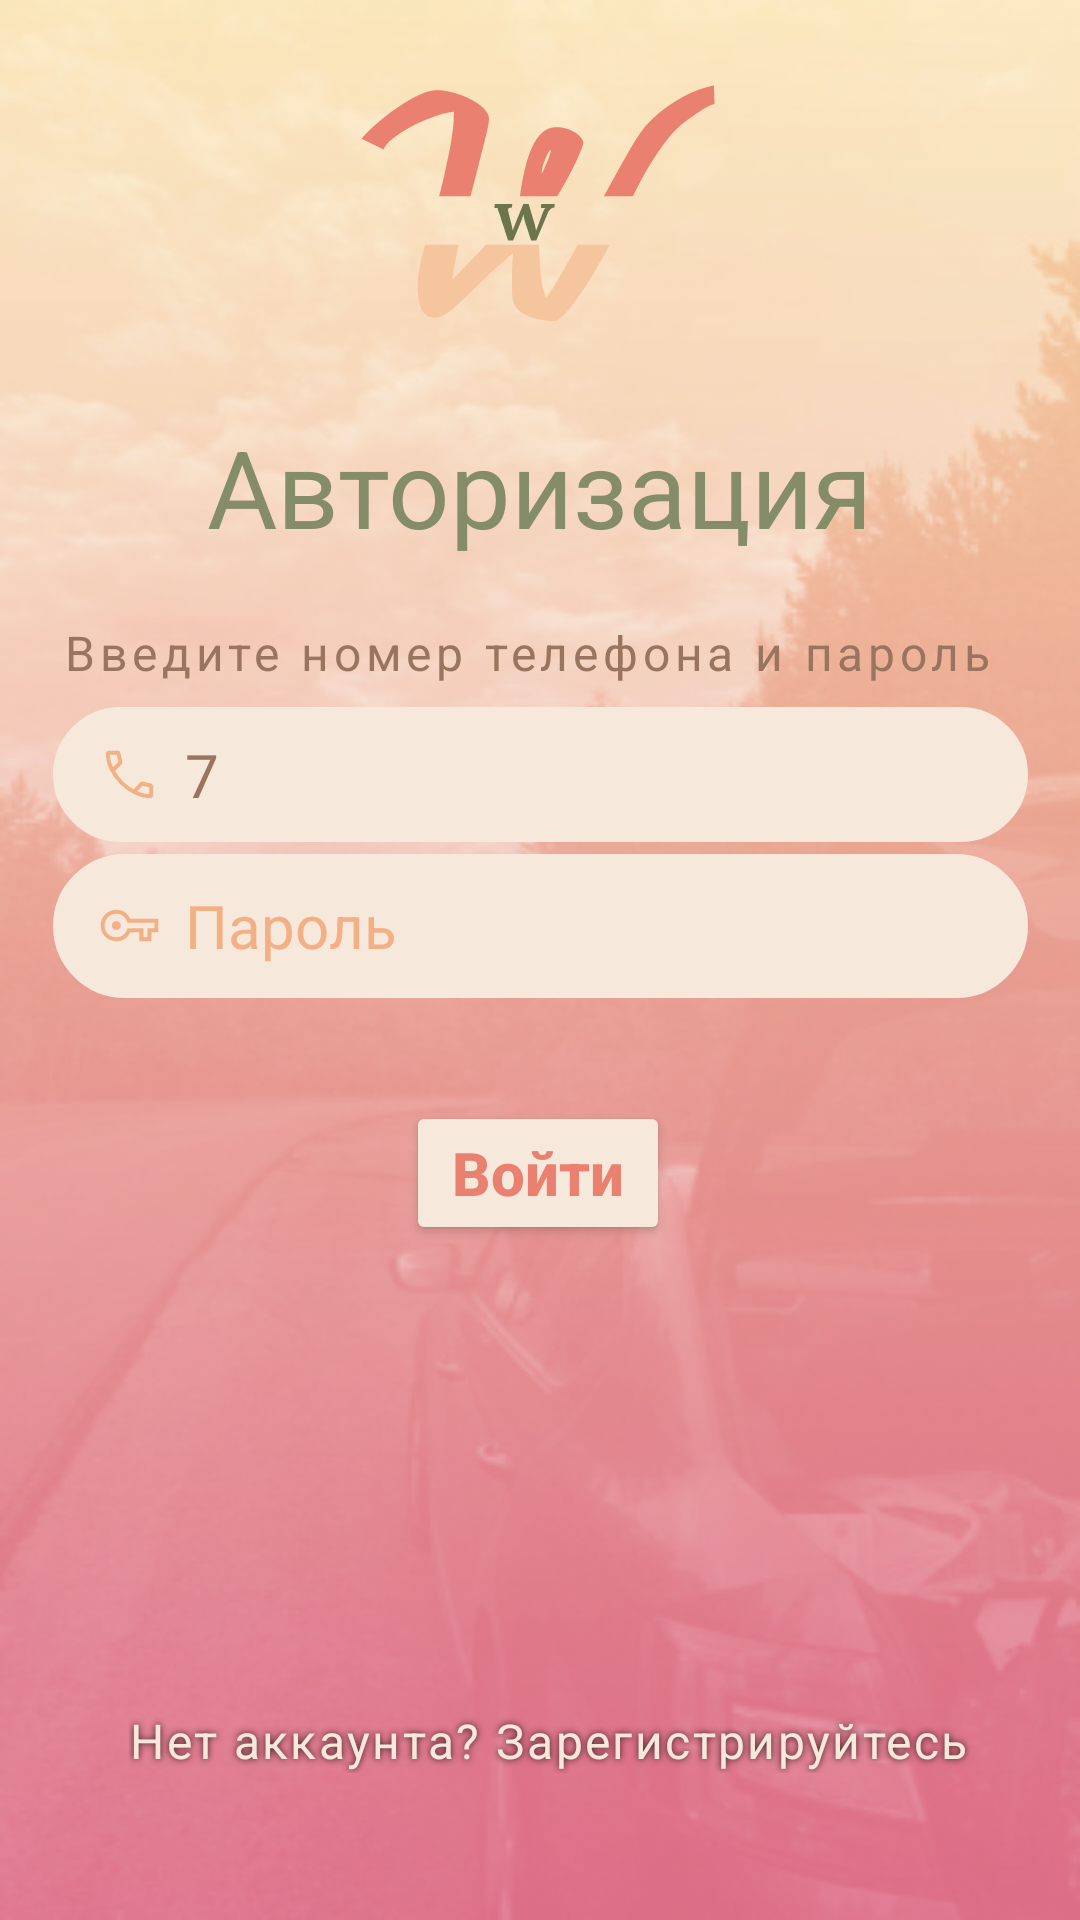

Android layout source for this screen:
<!-- AndroidManifest.xml: application theme Theme.Wednesday -->
<!-- res/layout/fragment_login.xml -->
<?xml version="1.0" encoding="utf-8"?>
<androidx.constraintlayout.widget.ConstraintLayout xmlns:android="http://schemas.android.com/apk/res/android"
    xmlns:tools="http://schemas.android.com/tools"
    android:layout_width="match_parent"
    android:layout_height="match_parent"

    xmlns:app="http://schemas.android.com/apk/res-auto"
    android:background="@drawable/photo">

    <TextView
        android:layout_width="wrap_content"
        android:layout_height="wrap_content"
        android:text="Авторизация"
        android:textSize="36dp"
        android:lineHeight="30.28dp"
        android:textColor="#848D68"
        app:layout_constraintBottom_toBottomOf="parent"
        app:layout_constraintEnd_toEndOf="parent"
        app:layout_constraintStart_toStartOf="parent"
        app:layout_constraintTop_toTopOf="parent"
        app:layout_constraintVertical_bias="0.233" />

    <TextView
        android:id="@+id/noAccountRegister"
        android:layout_width="wrap_content"
        android:layout_height="wrap_content"
        android:letterSpacing="0.05"
        android:text="Нет аккаунта? Зарегистрируйтесь "
        android:textColor="#F6E8DB"
        android:textSize="16dp"
        app:layout_constraintBottom_toBottomOf="parent"
        app:layout_constraintEnd_toEndOf="parent"
        app:layout_constraintHorizontal_bias="0.571"
        app:layout_constraintStart_toStartOf="parent"
        app:layout_constraintTop_toTopOf="parent"
        app:layout_constraintVertical_bias="0.921"
        android:shadowColor="#321414"
        android:shadowDx="0"
        android:shadowDy="0"
        android:shadowRadius="6"/>

    <ImageView
        android:id="@+id/imageView"
        android:layout_width="124dp"
        android:layout_height="102dp"
        android:background="@drawable/logo"
        app:layout_constraintBottom_toBottomOf="parent"
        app:layout_constraintEnd_toEndOf="parent"
        app:layout_constraintHorizontal_bias="0.497"
        app:layout_constraintStart_toStartOf="parent"
        app:layout_constraintTop_toTopOf="parent"
        app:layout_constraintVertical_bias="0.043" />

    <Button
        android:id="@+id/buttonAuth"
        android:layout_width="wrap_content"
        android:layout_height="wrap_content"
        android:backgroundTint="#F6E8DB"
        android:text="Войти"
        android:textColor="#EA806F"
        android:textSize="20dp"
        app:cornerRadius="50dp"
        app:layout_constraintBottom_toBottomOf="parent"
        android:textStyle="bold"
        android:textAllCaps="false"
        app:layout_constraintEnd_toEndOf="parent"
        app:layout_constraintHorizontal_bias="0.498"
        app:layout_constraintStart_toStartOf="parent"
        app:layout_constraintTop_toTopOf="parent"
        app:layout_constraintVertical_bias="0.62" />

    <EditText
        android:id="@+id/phoneAuth"
        android:layout_width="325dp"
        android:layout_height="45dp"
        android:background="@drawable/rea_auth_input_password"
        android:drawableLeft="@drawable/phone_input_icon"
        android:drawablePadding="8dp"
        android:ems="10"
        android:hint="Номер телефона"
        android:inputType="number"
        android:maxLength="11"
        android:paddingLeft="15dp"
        android:text="7"
        android:textColor="#99755F"
        android:textColorHint="#F3B085"
        android:textSize="20dp"
        app:layout_constraintBottom_toBottomOf="parent"
        app:layout_constraintEnd_toEndOf="parent"
        app:layout_constraintStart_toStartOf="parent"
        app:layout_constraintTop_toTopOf="parent"
        app:layout_constraintVertical_bias="0.396" />

    <TextView
        android:id="@+id/textView"
        android:layout_width="wrap_content"
        android:layout_height="wrap_content"
        android:letterSpacing="0.10"
        android:text="Введите номер телефона и пароль"

        android:textColor="#99755F"
        android:textSize="16dp"
        app:layout_constraintBottom_toBottomOf="parent"
        app:layout_constraintEnd_toEndOf="parent"
        app:layout_constraintHorizontal_bias="0.421"
        app:layout_constraintStart_toStartOf="parent"
        app:layout_constraintTop_toTopOf="parent"
        app:layout_constraintVertical_bias="0.334" />

    <EditText
        android:id="@+id/passAuth"
        android:layout_width="325dp"
        android:layout_height="48dp"
        android:background="@drawable/rea_auth_input_password"
        android:drawableLeft="@drawable/pass_input_icon"
        android:drawablePadding="8dp"
        android:ems="10"
        android:hint="Пароль"
        android:inputType="textPassword"
        android:paddingLeft="15dp"
        android:textColor="#99755F"
        android:textColorHint="#F3B085"
        android:textSize="20dp"

        app:layout_constraintBottom_toBottomOf="parent"
        app:layout_constraintEnd_toEndOf="parent"
        app:layout_constraintStart_toStartOf="parent"
        app:layout_constraintTop_toTopOf="parent"
        app:layout_constraintVertical_bias="0.481" />

</androidx.constraintlayout.widget.ConstraintLayout>
<!-- resources referenced by this layout -->
<resources>
  <!-- drawable logo: vector/xml drawable (drawable, 9129 chars, omitted) -->
  <!-- drawable pass_input_icon (drawable) -->
  <vector xmlns:android="http://schemas.android.com/apk/res/android"
      android:width="21dp"
      android:height="21dp"
      android:viewportWidth="960"
      android:viewportHeight="960"
      android:tint="#F3B085">
    <path
        android:fillColor="#F3B085"
        android:pathData="M280,720Q180,720 110,650Q40,580 40,480Q40,380 110,310Q180,240 280,240Q358,240 411.5,277.5Q465,315 491,377L920,377L920,583L814,583L814,720L628,720L628,583L491,583Q465,645 411.5,682.5Q358,720 280,720ZM280,660Q351,660 396.5,613Q442,566 450,523L692,523L692,660L754,660L754,523L860,523L860,437L450,437Q442,394 396.5,347Q351,300 280,300Q205,300 152.5,352.5Q100,405 100,480Q100,555 152.5,607.5Q205,660 280,660ZM280,548Q309,548 328.5,528.5Q348,509 348,480Q348,451 328.5,431.5Q309,412 280,412Q251,412 231.5,431.5Q212,451 212,480Q212,509 231.5,528.5Q251,548 280,548ZM280,480Q280,480 280,480Q280,480 280,480Q280,480 280,480Q280,480 280,480Q280,480 280,480Q280,480 280,480L280,480L280,480L280,480L280,480L280,480L280,480L280,480Q280,480 280,480Q280,480 280,480Z"/>
  </vector>
  <!-- drawable phone_input_icon (drawable) -->
  <vector xmlns:android="http://schemas.android.com/apk/res/android"
      android:width="21dp"
      android:height="21dp"
      android:viewportWidth="960"
      android:viewportHeight="960">
    <path
        android:fillColor="#F3B085"
        android:pathData="M795,840q-122,0 -242.5,-60T336,624q-96,-96 -156,-216.5T120,165q0,-19.29 12.86,-32.14T165,120h140q13.61,0 24.31,9.5Q340,139 343,155l27,126q2,14 -0.5,25.5T359,326L259,427q56,93 125.5,162T542,706l95,-98q10,-11 23,-15.5t26,-1.5l119,26q15.31,3.38 25.16,15.19Q840,644 840,660v135q0,19.29 -12.86,32.14T795,840ZM229,372l81,-82 -23,-110L180,180q0,39 12,85.5T229,372ZM598,735q41,19 89,31t93,14L780,673l-103,-21 -79,83ZM229,372ZM598,735Z"/>
  </vector>
  <!-- drawable photo: png bitmap (drawable, 163529 bytes) -->
  <!-- drawable rea_auth_input_password (drawable) -->
  <shape xmlns:android="http://schemas.android.com/apk/res/android"
      android:shape="rectangle">
      <corners android:radius="25dp" />
      <solid android:color="@color/colorInputBackground" />
      <stroke
          android:width="1dp"
          android:color="@color/colorInputBackground" />
  </shape>
  <style name="Theme.Wednesday" parent="Theme.MaterialComponents.DayNight.DarkActionBar">
          
          <item name="colorPrimary">#FFEA806F</item>
          <item name="colorPrimaryVariant">#EA806F</item>
          <item name="colorOnPrimary">#7E6565</item>
          
          <item name="colorSecondary">@color/teal_200</item>
          <item name="colorSecondaryVariant">@color/teal_700</item>
          <item name="colorOnSecondary">@color/black</item>
          
          <item name="android:statusBarColor">?attr/colorPrimaryVariant</item>
          
          <item name="android:windowLightStatusBar">true</item>
          <item name="windowNoTitle">true</item>
      </style>
  <color name="colorInputBackground">#F6E8DB</color>
  <color name="teal_200">#FF03DAC5</color>
  <color name="teal_700">#FF018786</color>
  <color name="black">#FF000000</color>
</resources>
